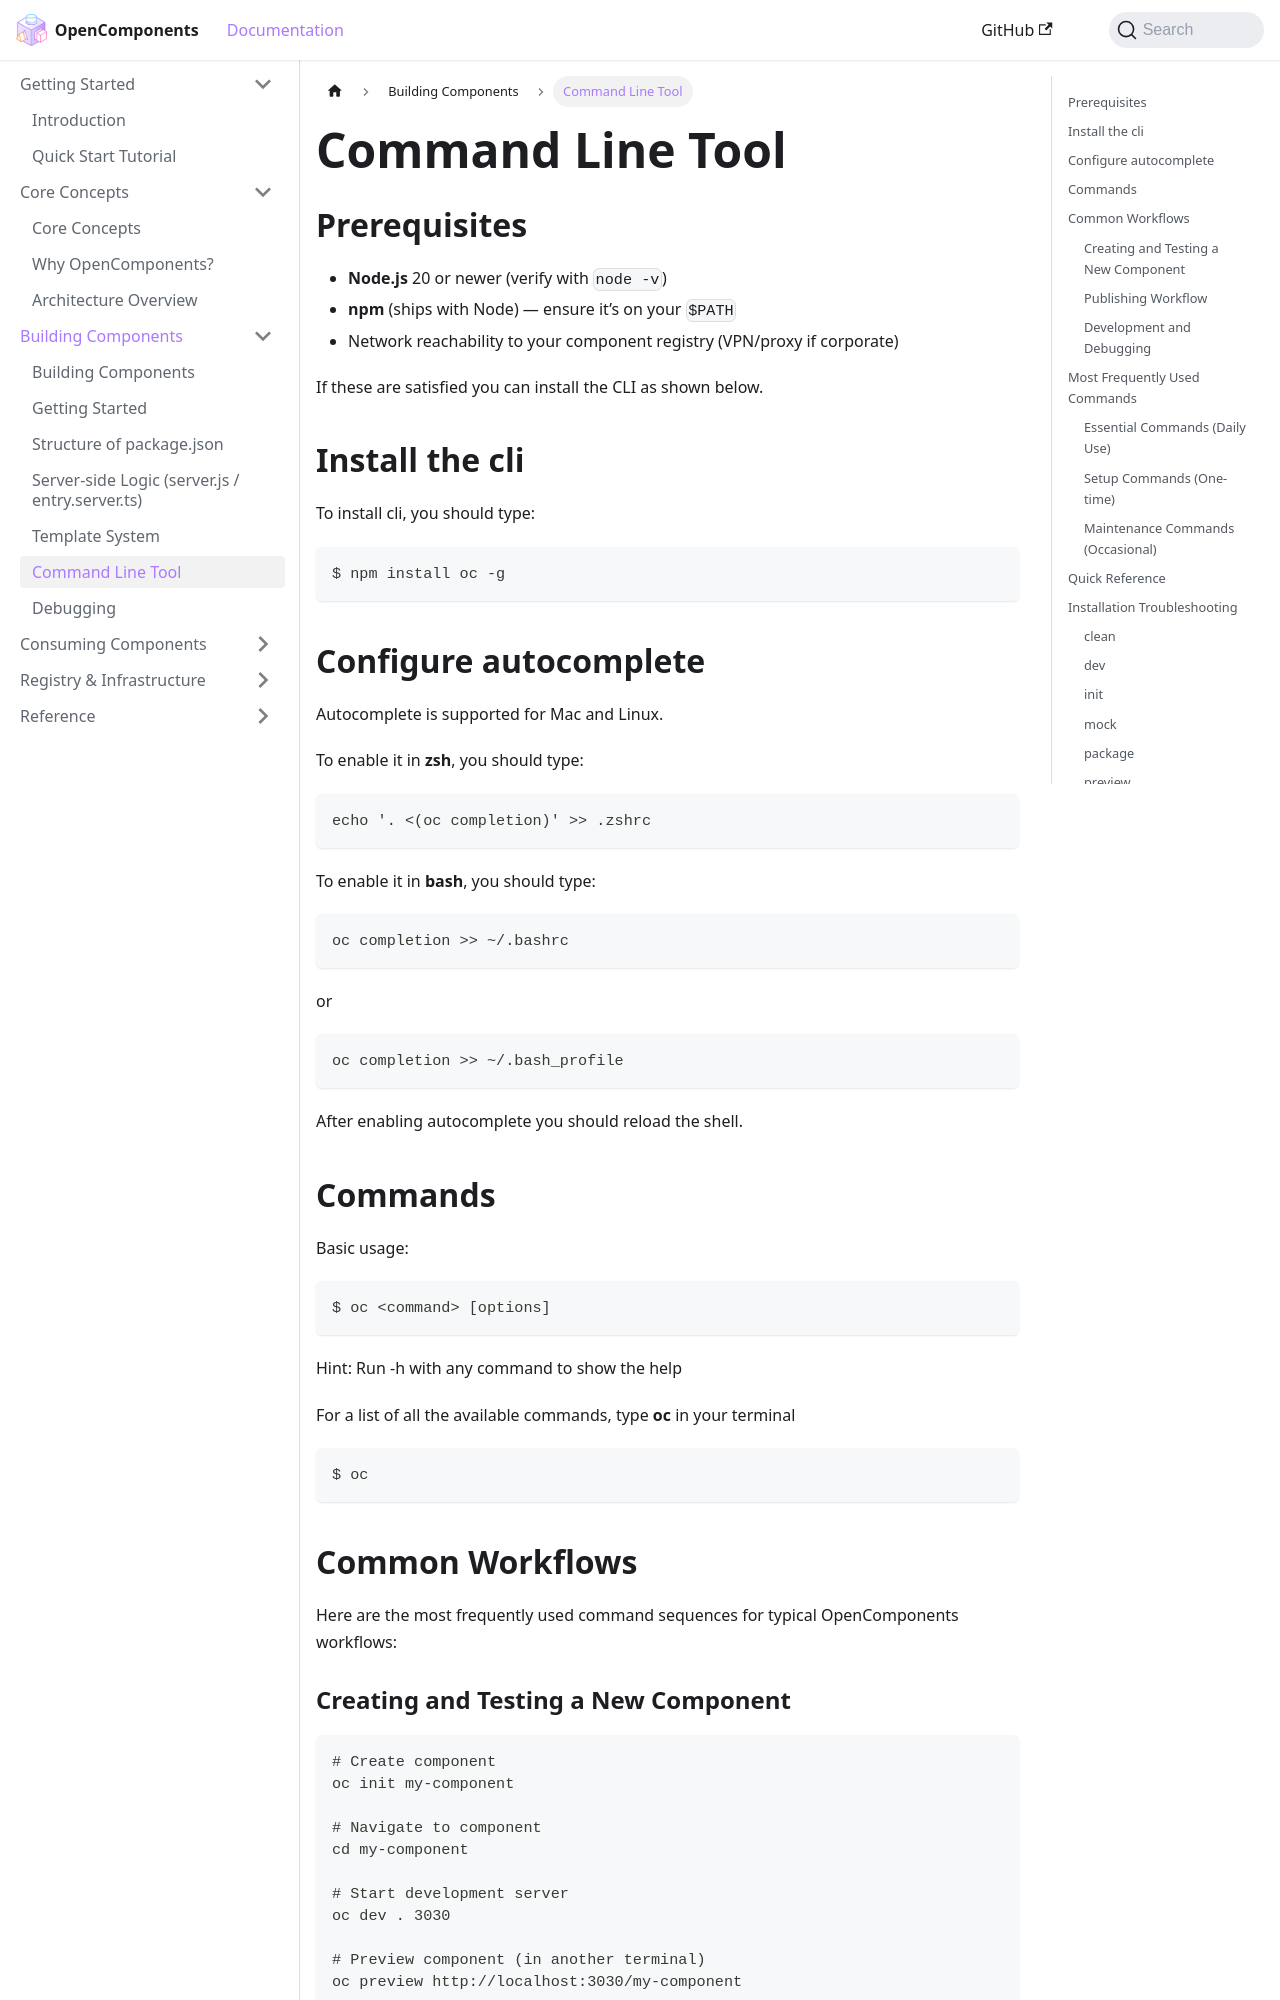

repository: opencomponents/opencomponents.github.io · page: docs/building/cli/index.html · generator: docusaurus

# Command Line Tool

## Prerequisites

- **Node.js** 20 or newer (verify with `node -v`)
- **npm** (ships with Node) — ensure it’s on your `$PATH`
- Network reachability to your component registry (VPN/proxy if corporate)

If these are satisfied you can install the CLI as shown below.

## Install the cli

To install cli, you should type:

```bash
$ npm install oc -g
```

## Configure autocomplete

Autocomplete is supported for Mac and Linux.

To enable it in **zsh**, you should type:

```bash
echo '. <(oc completion)' >> .zshrc
```

To enable it in **bash**, you should type:

```bash
oc completion >> ~/.bashrc
```

or

```bash
oc completion >> ~/.bash_profile
```

After enabling autocomplete you should reload the shell.

## Commands

Basic usage:

```bash
$ oc <command> [options]
```

Hint: Run -h with any command to show the help

For a list of all the available commands, type **oc** in your terminal

```bash
$ oc
```

## Common Workflows

Here are the most frequently used command sequences for typical OpenComponents workflows:

### Creating and Testing a New Component

```bash
# Create component
oc init my-component

# Navigate to component
cd my-component

# Start development server
oc dev . 3030

# Preview component (in another terminal)
oc preview http://localhost:3030/my-component
```

### Publishing Workflow

```bash
# Add registry (one-time setup)
oc registry add https://my-registry.com

# Validate component before publishing
oc validate my-component/

# Package and publish
oc publish my-component --username=myuser --password=mypass

# Or test before publishing
oc publish my-component --dryRun
```

### Development and Debugging

```bash
# Start dev server with verbose output
oc dev . 3030 --verbose

# Clean node_modules from all components
oc clean . --yes

# Mock plugins for local development
oc mock plugin hash "test-value"
```

## Most Frequently Used Commands

### Essential Commands (Daily Use)

- `oc init <name>` - Create new component
- `oc dev . <port>` - Start development server
- `oc preview <url>` - Preview component
- `oc validate <path>` - Validate component against registry requirements
- `oc publish <path>` - Publish component
